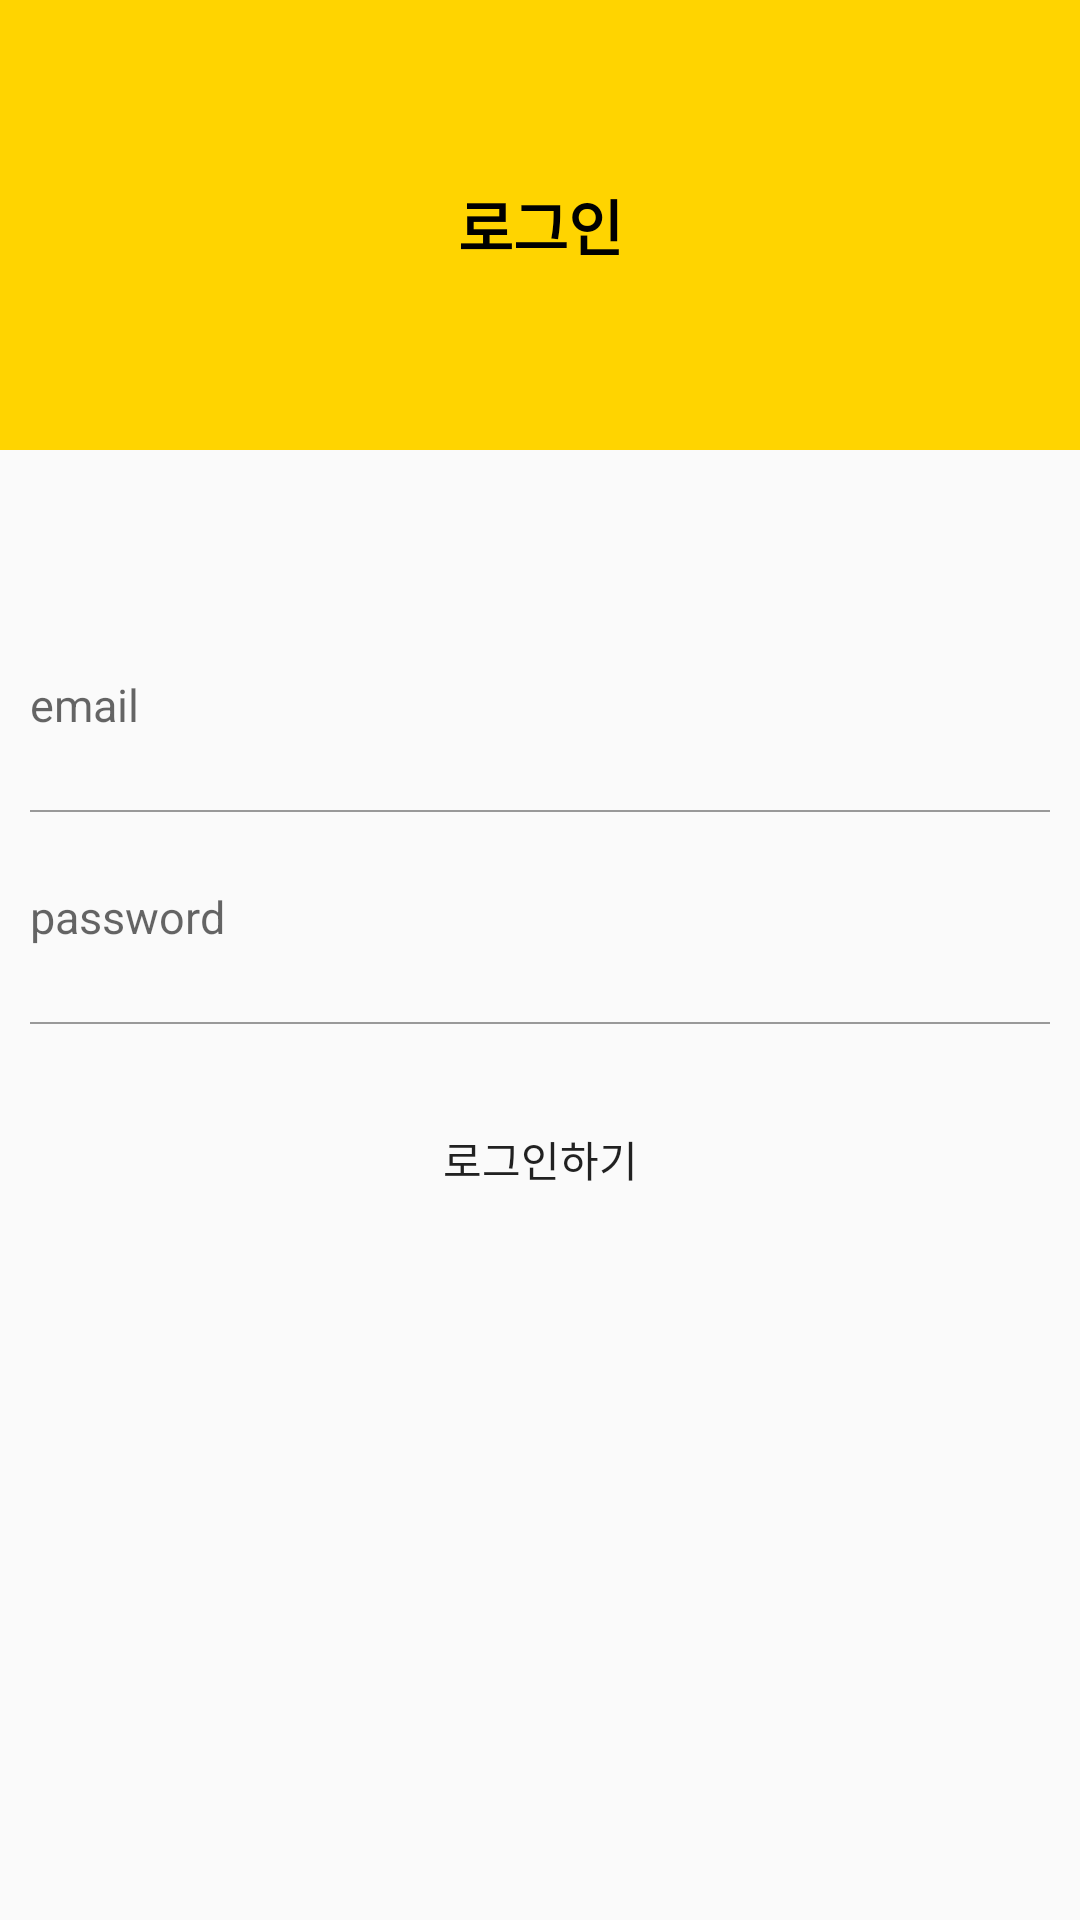

This screen was rendered from an Android layout file. Write that file and the resources it references.
<!-- AndroidManifest.xml: application theme Theme.ShoppingMall_App -->
<!-- res/layout/activity_login.xml -->
<?xml version="1.0" encoding="utf-8"?>
<layout xmlns:tools="http://schemas.android.com/tools"
    xmlns:android="http://schemas.android.com/apk/res/android"
    xmlns:app="http://schemas.android.com/apk/res-auto">

    <LinearLayout
        android:layout_width="match_parent"
        android:layout_height="match_parent"
        tools:context=".auth.LoginActivity"
        android:orientation="vertical">

        <LinearLayout
            android:layout_width="match_parent"
            android:background="@color/mainColor"
            android:layout_height="150dp">

            <TextView
                android:text="로그인"
                android:gravity="center"
                android:textStyle="bold"
                android:textColor="#000000"
                android:textSize="20sp"
                android:layout_marginTop="50dp"
                android:layout_width="match_parent"
                android:layout_height="50dp"/>

        </LinearLayout>

        <LinearLayout
            android:layout_width="match_parent"
            android:layout_height="wrap_content"
            android:layout_marginTop="50dp"
            android:orientation="vertical">

            <EditText
                android:id="@+id/emailArea"
                android:layout_width="match_parent"
                android:layout_height="50dp"
                android:hint="email"
                style="@style/AuthEditText"
                />

            <LinearLayout
                android:layout_width="match_parent"
                android:background="#999999"
                android:layout_marginLeft="10dp"
                android:layout_marginRight="10dp"
                android:layout_height="0.5dp"/>


            <EditText
                android:id="@+id/passwordArea"
                android:layout_width="match_parent"
                android:layout_height="50dp"
                android:inputType="textPassword"
                android:hint="password"
                style="@style/AuthEditText"
                />

            <LinearLayout
                android:layout_width="match_parent"
                android:background="#999999"
                android:layout_marginLeft="10dp"
                android:layout_marginRight="10dp"
                android:layout_height="0.5dp"/>

            <Button
                android:id="@+id/loginBtn"
                android:layout_width="match_parent"
                android:layout_height="50dp"
                android:layout_margin="20dp"
                android:background="@drawable/background_radius_yellow"
                android:text="로그인하기" />


        </LinearLayout>

    </LinearLayout>

</layout>
<!-- resources referenced by this layout -->
<resources>
  <color name="mainColor">#FFd400</color>
  <style name="AuthEditText" parent="android:Widget.EditText">
  
          <item name="android:background">@android:color/transparent</item>
          <item name="android:textSize">15sp</item>
          <item name="android:layout_margin">10dp</item>
  
      </style>
  <style name="Theme.ShoppingMall_App" parent="Theme.AppCompat.Light">
          
          
          <item name="windowNoTitle">true</item>
          <item name="colorPrimary">@color/purple_500</item>
          <item name="colorPrimaryVariant">#4A301E</item>
          <item name="colorOnPrimary">@color/white</item>
          
          <item name="colorSecondary">@color/teal_200</item>
          <item name="colorSecondaryVariant">@color/teal_700</item>
          <item name="colorOnSecondary">@color/black</item>
          
          <item name="android:statusBarColor">?attr/colorPrimaryVariant</item>
          
      </style>
  <color name="purple_500">#FF6200EE</color>
  <color name="white">#FFFFFFFF</color>
  <color name="teal_200">#FF03DAC5</color>
  <color name="teal_700">#FF018786</color>
  <color name="black">#FF000000</color>
</resources>
